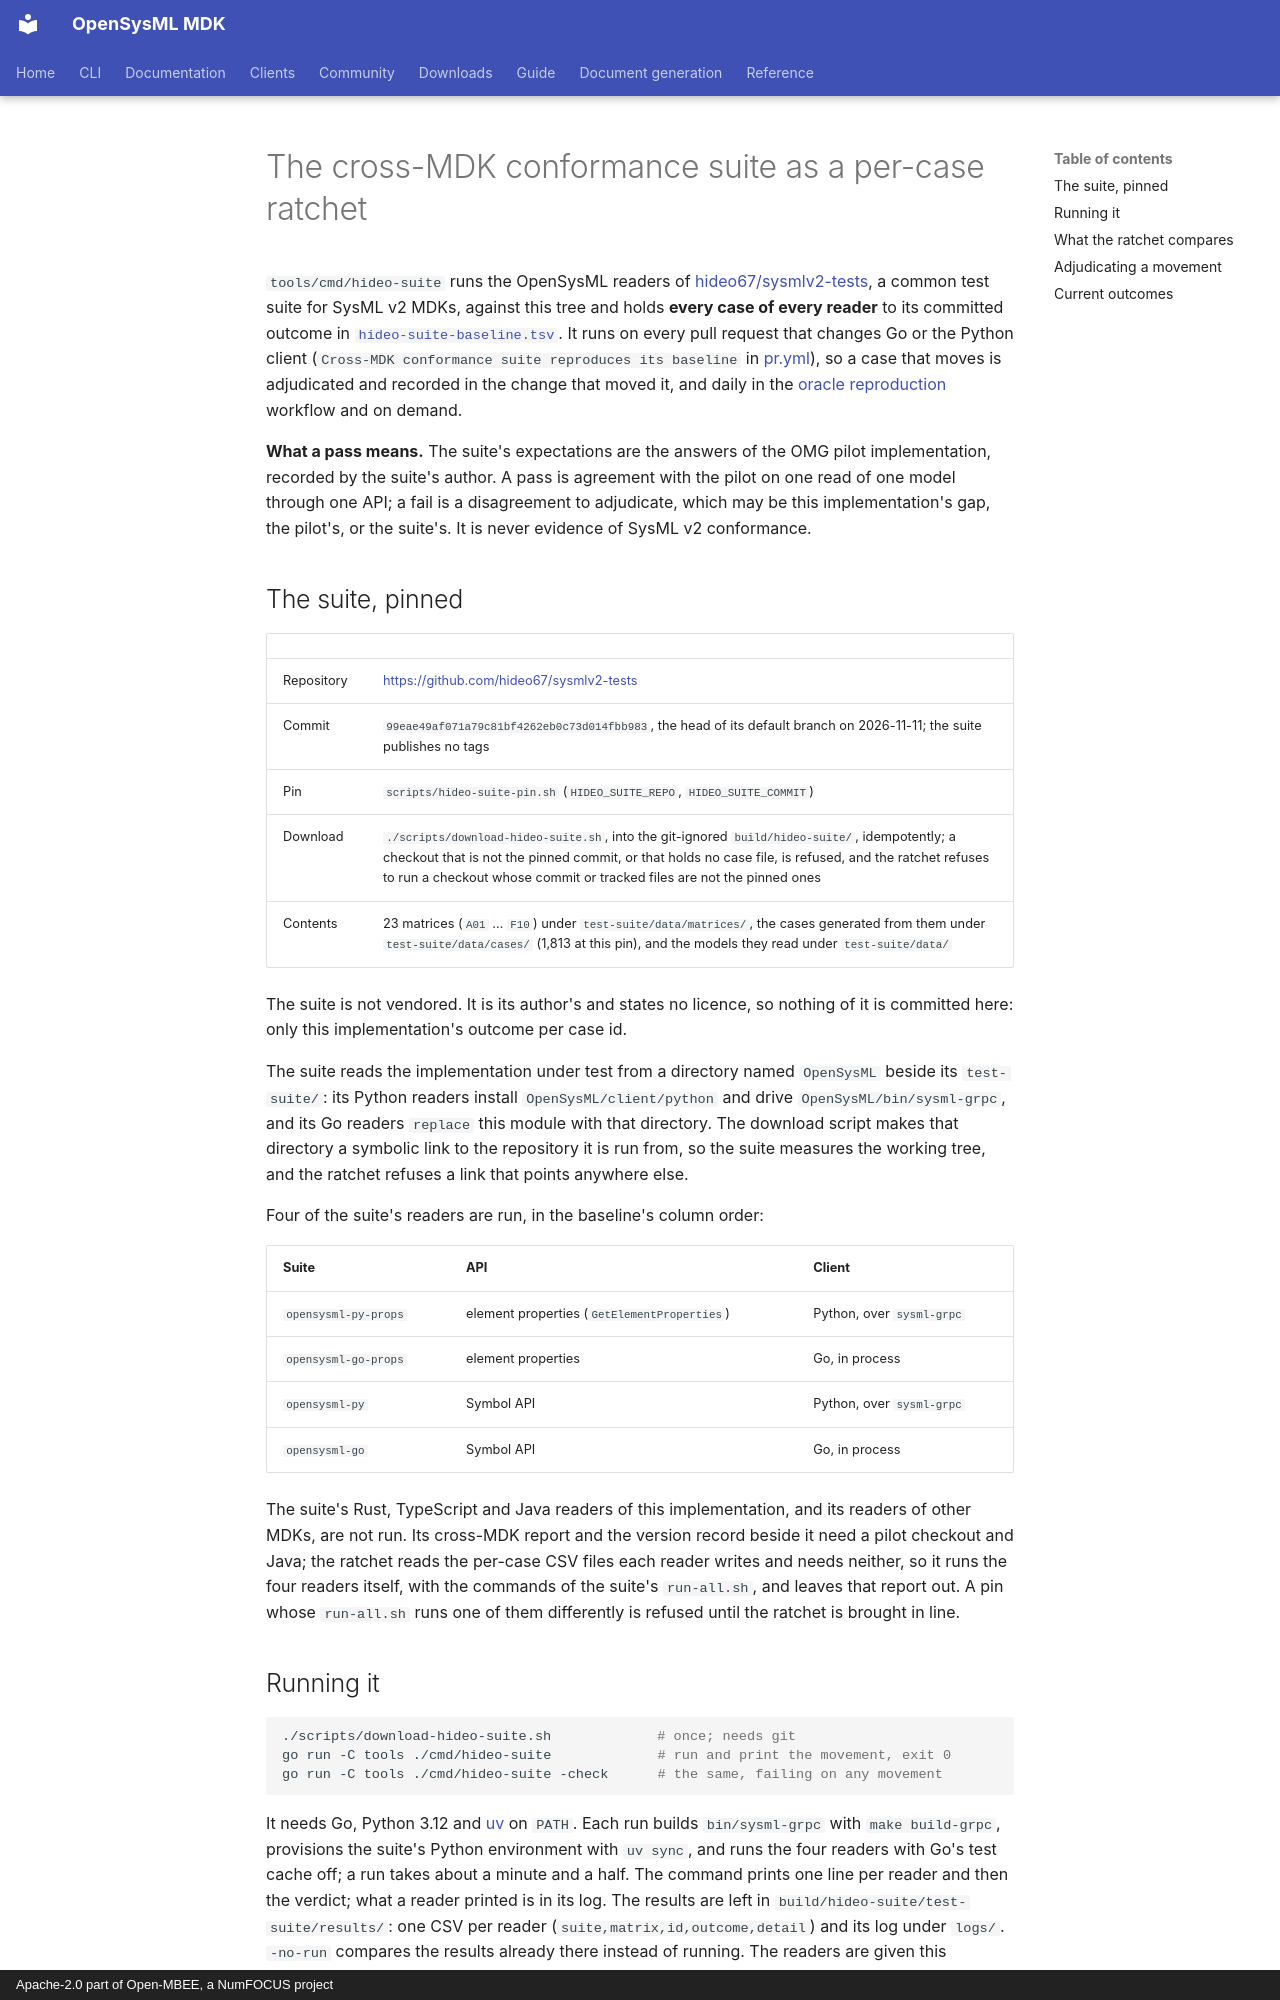

repository: Open-MBEE/OpenSysML · page: project/hideo-suite/index.html · generator: mkdocs · copyright: Apache-2.0 part of Open-MBEE, a NumFOCUS project

# The cross-MDK conformance suite as a per-case ratchet

`tools/cmd/hideo-suite` runs the OpenSysML readers of
[hideo67/sysmlv2-tests](https://github.com/hideo67/sysmlv2-tests), a common test suite for
SysML v2 MDKs, against this tree and holds **every case of every reader** to its committed
outcome in [`hideo-suite-baseline.tsv`](hideo-suite-baseline.tsv). It runs on every pull request that
changes Go or the Python client (`Cross-MDK conformance suite reproduces its baseline` in
[pr.yml](../../.github/workflows/pr.yml)), so a case that moves is adjudicated and recorded in
the change that moved it, and daily in the
[oracle reproduction](../../.github/workflows/oracle-reproduction.yml) workflow and on demand.

**What a pass means.** The suite's expectations are the answers of the OMG pilot implementation,
recorded by the suite's author. A pass is agreement with the pilot on one read of one model
through one API; a fail is a disagreement to adjudicate, which may be this implementation's gap,
the pilot's, or the suite's. It is never evidence of SysML v2 conformance.

## The suite, pinned

| | |
|---|---|
| Repository | <https://github.com/hideo67/sysmlv2-tests> |
| Commit | `99eae49af071a79c81bf4262eb0c73d014fbb983`, the head of its default branch on 2026-11-11; the suite publishes no tags |
| Pin | `scripts/hideo-suite-pin.sh` (`HIDEO_SUITE_REPO`, `HIDEO_SUITE_COMMIT`) |
| Download | `./scripts/download-hideo-suite.sh`, into the git-ignored `build/hideo-suite/`, idempotently; a checkout that is not the pinned commit, or that holds no case file, is refused, and the ratchet refuses to run a checkout whose commit or tracked files are not the pinned ones |
| Contents | 23 matrices (`A01` … `F10`) under `test-suite/data/matrices/`, the cases generated from them under `test-suite/data/cases/` (1,813 at this pin), and the models they read under `test-suite/data/` |

The suite is not vendored. It is its author's and states no licence, so nothing of it is
committed here: only this implementation's outcome per case id.

The suite reads the implementation under test from a directory named `OpenSysML` beside its
`test-suite/`: its Python readers install `OpenSysML/client/python` and drive
`OpenSysML/bin/sysml-grpc`, and its Go readers `replace` this module with that directory. The
download script makes that directory a symbolic link to the repository it is run from, so the
suite measures the working tree, and the ratchet refuses a link that points anywhere else.

Four of the suite's readers are run, in the baseline's column order:

| Suite | API | Client |
|---|---|---|
| `opensysml-py-props` | element properties (`GetElementProperties`) | Python, over `sysml-grpc` |
| `opensysml-go-props` | element properties | Go, in process |
| `opensysml-py` | Symbol API | Python, over `sysml-grpc` |
| `opensysml-go` | Symbol API | Go, in process |

The suite's Rust, TypeScript and Java readers of this implementation, and its readers of other
MDKs, are not run. Its cross-MDK report and the version record beside it need a pilot checkout
and Java; the ratchet reads the per-case CSV files each reader writes and needs neither, so it
runs the four readers itself, with the commands of the suite's `run-all.sh`, and leaves that
report out. A pin whose `run-all.sh` runs one of them differently is refused until the ratchet
is brought in line.
